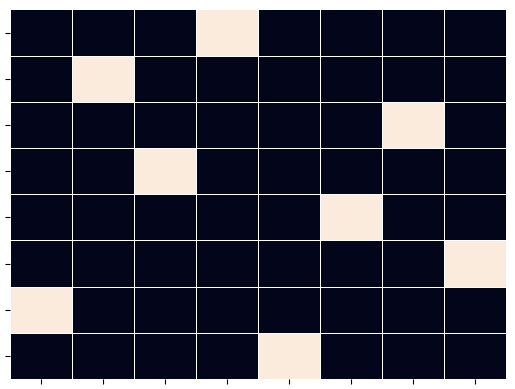

The script that saved this image:
import random as rn

rows = list(range(1, 9))
k = 0
n = 1000

while k<n:
    c = [0] * 8
    r = rows.copy()
    for i in range(8):
        r = rows.copy()
        for j in range(i):
            y = c[j]
            if y in r:
                del r[r.index(y)]
            d = i-j
            if (y - d) in r:
                del r[r.index(y - d)]
            if (y + d) in r:
                del r[r.index(y + d)]
        if r == []:
            break
        x = rn.choice(r)
        c[i] = x
    if 0 not in c:
        break
    k += 1
if 0 in c:
    flag = -1
else:
    flag = 1
print(c, '\n', 'optimal? = ', flag, '\n', 'nth iteration = ', k)

# ---------- Visualization ----------

import seaborn as sns
import numpy as np
import matplotlib.pyplot as plt

mat = np.zeros((8,8))
for i in range(8):
    mat[c[i]-1, i] = 1
f = sns.heatmap(mat, linewidths=.5, cbar=False)
f.set(xticklabels=[])
f.set(yticklabels=[])

plt.show()
